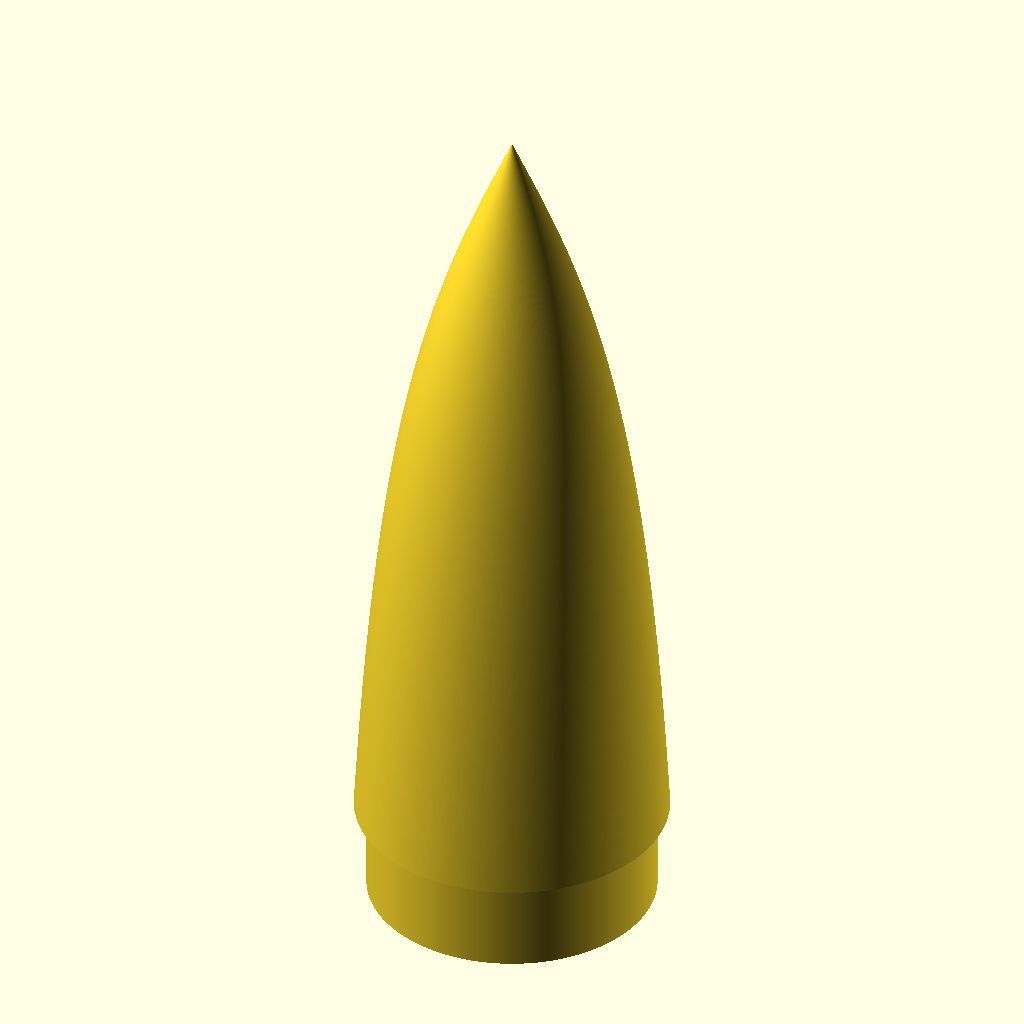
Cell 1: the model at its default parameters.
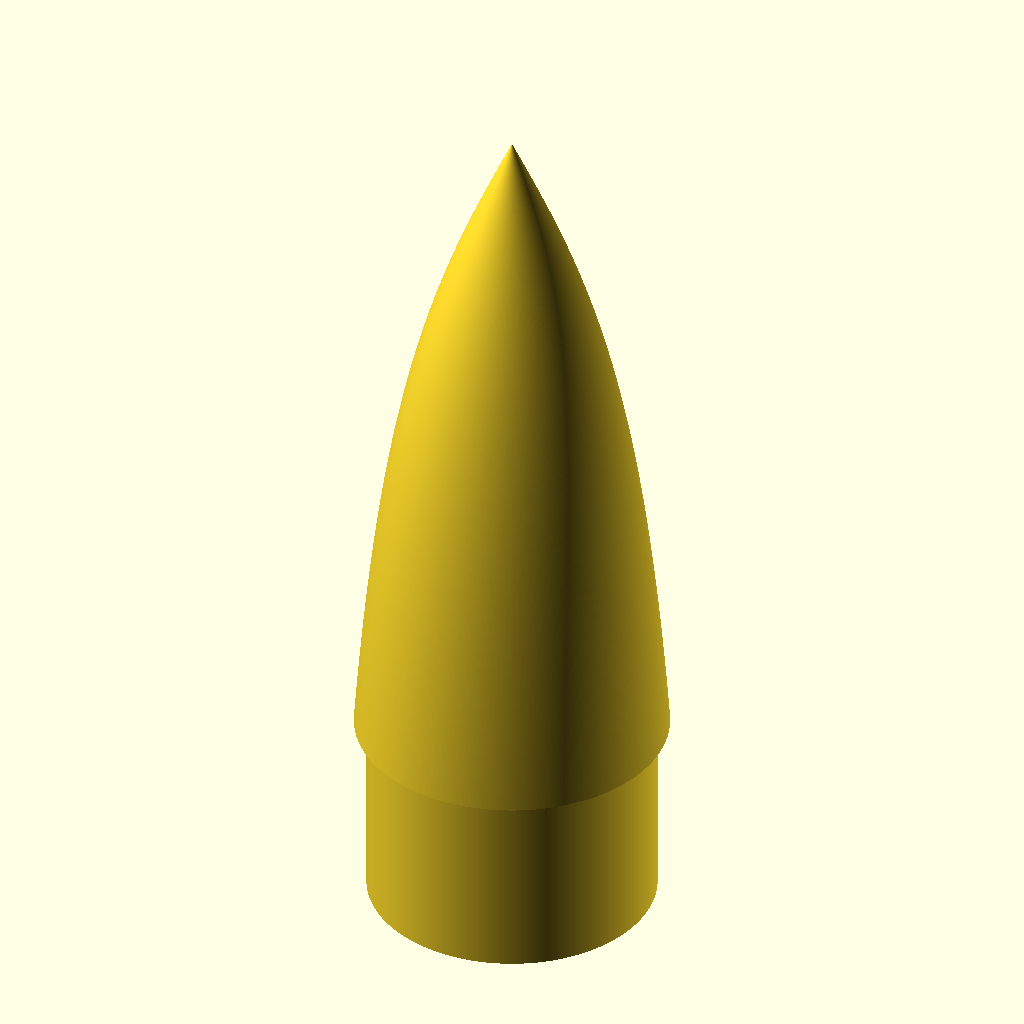
Cell 2: the same model with c_coupler_length = 40.
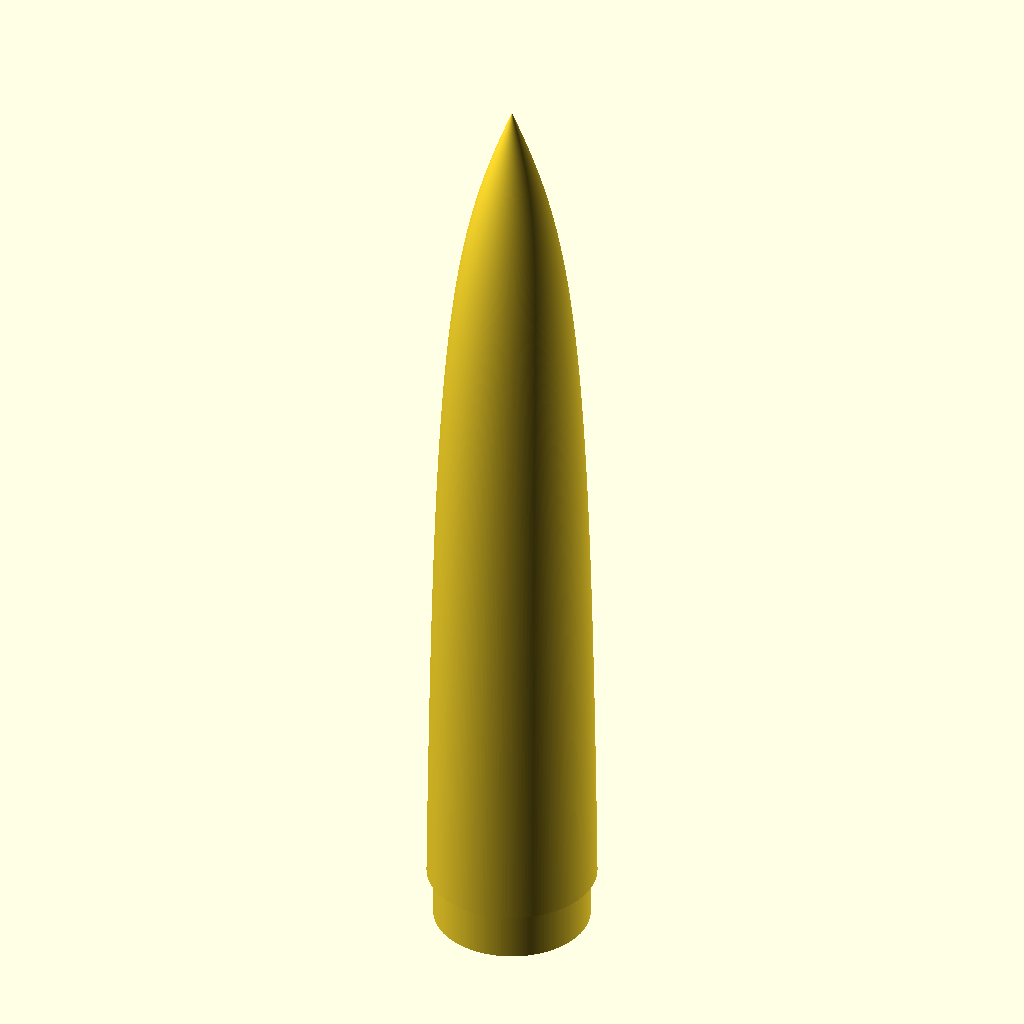
Cell 3: the same model with c_length_nose_cone = 360.
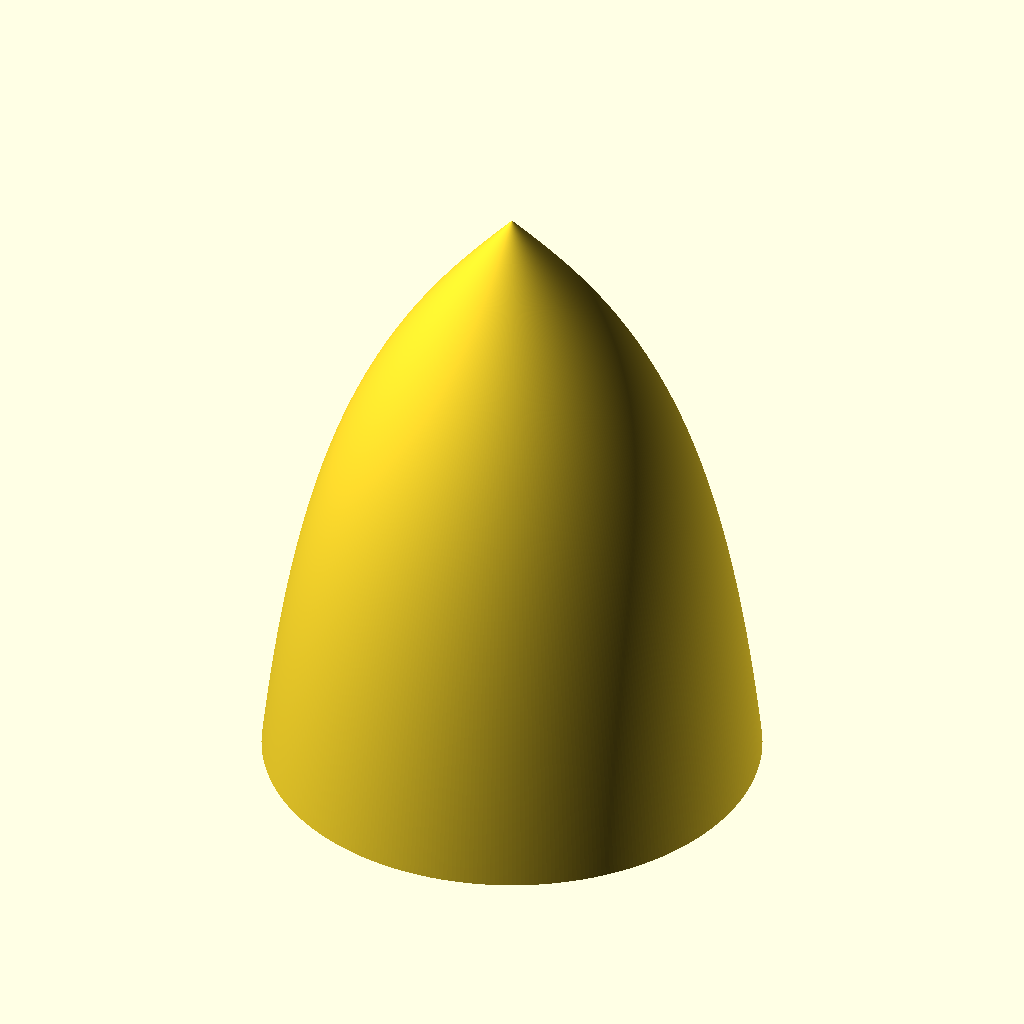
Cell 4 — c_diam_ext set to 126, the other parameters unchanged.
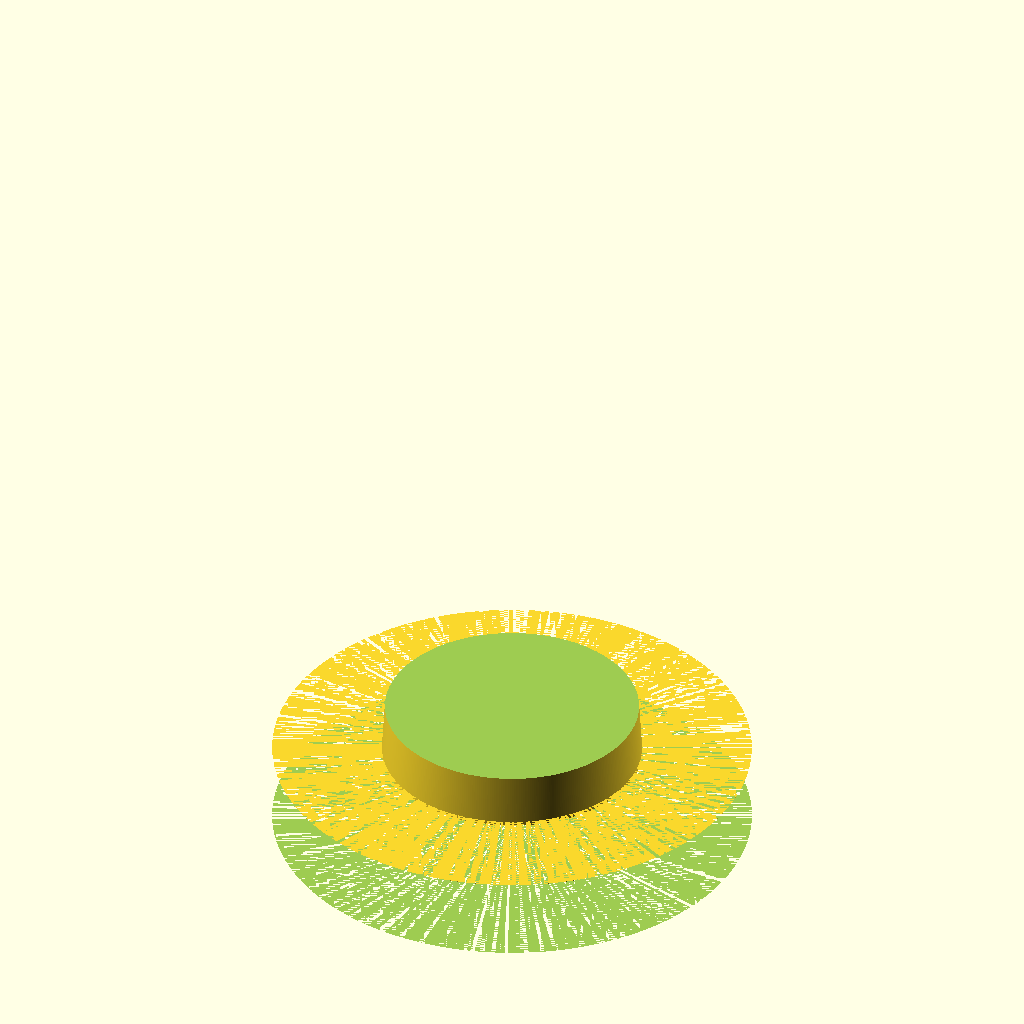
Cell 5: c_diam_int = 116 (everything else at default).
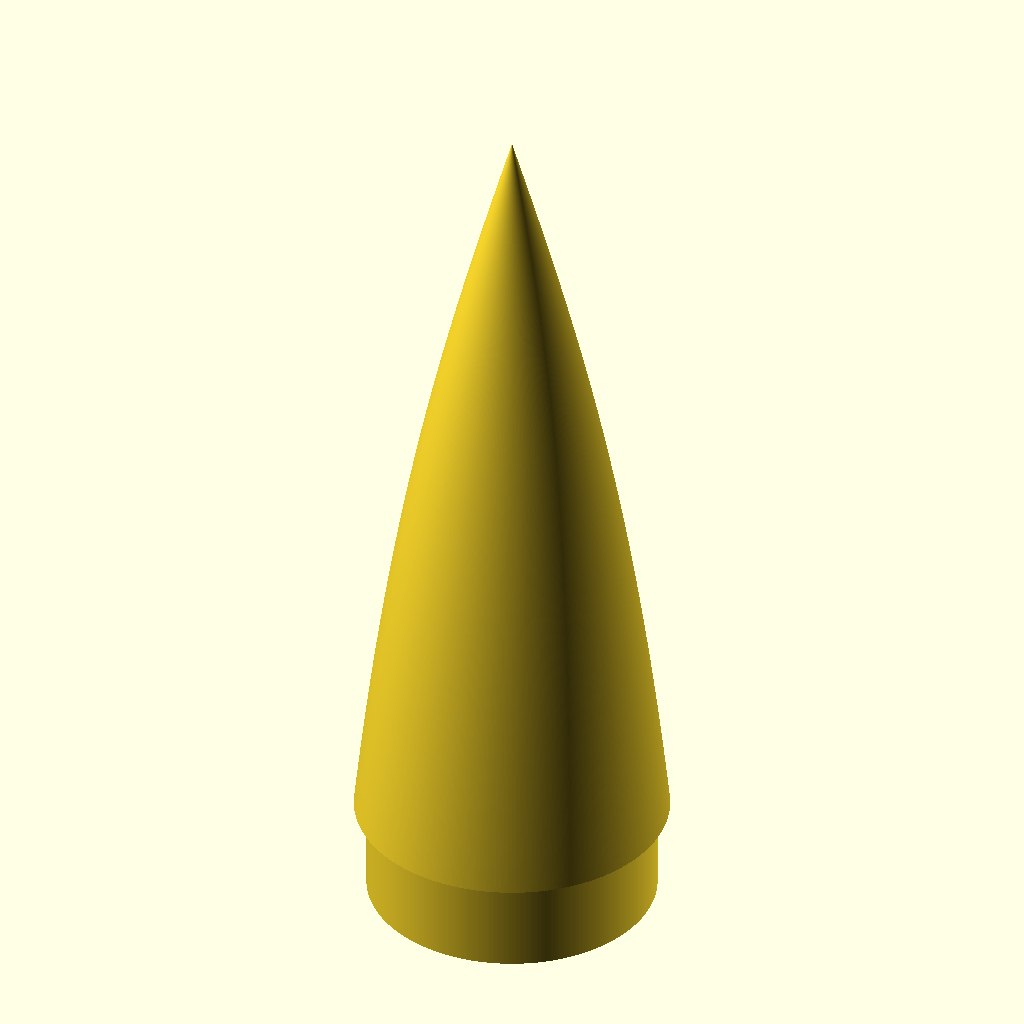
Cell 6: c_slide = 120 (everything else at default).
All cells are drawn from the same view direction (rotation 55°, 0°, 25°, orthographic, colour scheme Cornfield), but the view is re-fitted for each cell, so position and scale can differ between cells as well as the parameter.
Source of the model, inputs/thingiverse/files/thing-3279248/files/c-ogive.scad:
/* [Global] */
//Lenght of the coupler in mm
c_coupler_length=20;

//Lenght of the nose cone minus the coupler in mm
c_length_nose_cone=180;

//External diameter in mm
c_diam_ext=63;
//Internal diameter
c_diam_int=58;

//Slide: How much your nose cone is strait, depends on the nose cone lenght. You should try multiple values to find the one you like.
c_slide=60;

//Face number: number of faces in a circle
c_fn=360;
/* [Hidden] */
longueur_manchon=c_coupler_length;//mm
longueur=c_length_nose_cone-longueur_manchon;//mm ogive seul
pente=c_slide;//      - de pente=rond +  de pente=conique
rayon=c_diam_ext/2;//mm
rayon_interne=c_diam_int/2;//mm
ep=rayon-rayon_interne;//epaisseur mm
$fn=c_fn;//qualité de rendu

layer=0.1;
$vpt=[0,0,longueur/2];

function func(x)=(atan( (x/pente) )*(3.1415/180))/(atan( (longueur/pente) )*(3.1415/180))*rayon;

module ogive(){
        points=[
            for(x=[0:layer:longueur])
                [x,func(x)]
        ];
    translate([0,0,longueur])
    rotate_extrude()
    rotate([180,0,-90])
    polygon(points=concat(points,[[longueur,0]]),convexity =100);
}

difference(){
    ogive();
    translate([0,0,-ep/2])
        scale([(func(longueur)-ep)/func(longueur),(func(longueur)-ep)/func(longueur),(longueur-ep)/longueur])
            ogive();
}

translate([0,0,-longueur_manchon/2+1])
difference(){
        cylinder(longueur_manchon,r=rayon_interne,center=true);
        cylinder(longueur_manchon,r=rayon_interne-ep,center=true);
}


echo(func(longueur));
Customizer parameters (derived from the source; name, type, default, range or options):
c_coupler_length: number, default 20
c_length_nose_cone: number, default 180
c_diam_ext: number, default 63
c_diam_int: number, default 58
c_slide: number, default 60
c_fn: number, default 360
